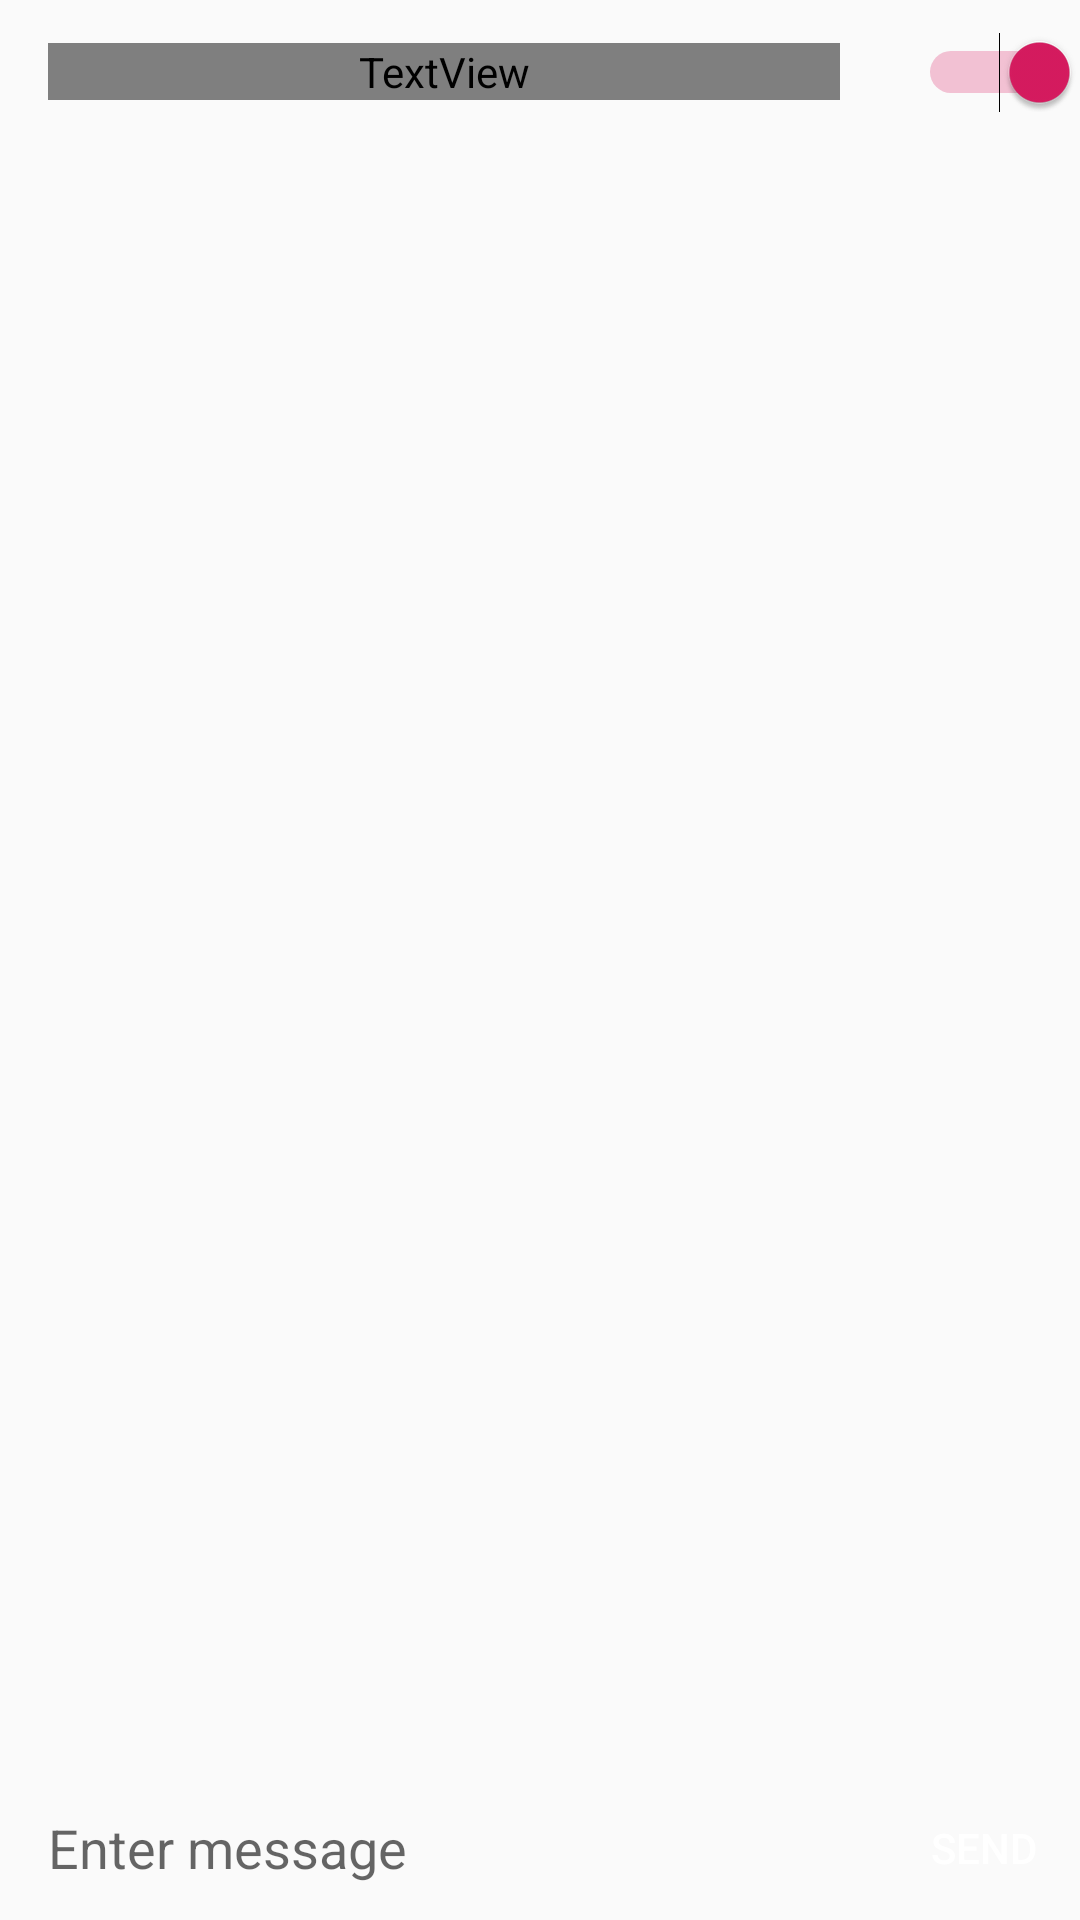

Produce the Android XML layout that renders to this screen, including the resource entries it uses.
<!-- AndroidManifest.xml: application theme AppTheme -->
<!-- res/layout/activity_chat.xml -->
<?xml version="1.0" encoding="utf-8"?>
<RelativeLayout xmlns:android="http://schemas.android.com/apk/res/android"
    xmlns:app="http://schemas.android.com/apk/res-auto"
    xmlns:tools="http://schemas.android.com/tools"
    android:layout_width="match_parent"
    android:layout_height="match_parent"
    tools:context=".ChatActivity">

    <LinearLayout
        android:id="@+id/layout_annon"
        android:layout_width="match_parent"
        android:layout_height="wrap_content"
        android:orientation="horizontal"
        android:minHeight="48dp"
        android:background="?attr/my_background_color">

        <TextView
            android:textColor="?attr/my_color"
            android:text="Your Anonymity"
            android:layout_gravity="center|right"
            android:layout_marginLeft="16dp"
            android:layout_marginRight="16dp"
            android:layout_width="0dp"
            android:textStyle="bold"
            android:textSize="14dp"
            android:textAlignment="gravity"
            android:layout_weight="1"
            android:checked="true"
            android:layout_height="wrap_content"/>

        <Switch
            android:id="@+id/simpleSwitch"
            android:layout_width="64dp"
            android:layout_height="48dp"
            android:gravity="center"
            android:checked="true"
            android:layout_gravity="bottom"/>

    </LinearLayout>

    <androidx.recyclerview.widget.RecyclerView
        android:id="@+id/therapy_detail"
        android:layout_width="match_parent"
        android:layout_below="@id/layout_annon"
        android:layout_height="match_parent"/>

    <View
        android:layout_width="match_parent"
        android:layout_height="2dp"
        android:id="@+id/v"
        android:layout_below="@id/therapy_detail"
        android:background="#dfdfdf"
        android:layout_marginBottom="0dp"/>
    <LinearLayout
        android:id="@+id/layout_chatbox"
        android:layout_width="match_parent"
        android:layout_height="wrap_content"
        android:orientation="horizontal"
        android:layout_alignParentBottom="true"
        android:minHeight="48dp"
        android:background="?attr/my_background_color">

        <EditText
            android:id="@+id/edittext_chatbox"
            android:hint="Enter message"
            android:background="@android:color/transparent"
            android:layout_gravity="center"
            android:layout_marginLeft="16dp"
            android:layout_marginRight="16dp"
            android:layout_width="0dp"
            android:layout_weight="1"
            android:layout_height="wrap_content"
            android:maxLines="6"/>

        <Button
            android:id="@+id/button_chatbox_send"
            android:text="SEND"
            android:textSize="14dp"
            android:background="?attr/my_color"
            android:clickable="true"
            android:layout_width="64dp"
            android:textColor="@color/White"
            android:layout_height="48dp"
            android:gravity="center"
            android:layout_gravity="bottom" />

    </LinearLayout>

</RelativeLayout>
<!-- resources referenced by this layout -->
<resources>
  <color name="White">#FFFFFF</color>
  <style name="AppTheme" parent="Theme.AppCompat.Light.DarkActionBar">
          
          <item name="android:name">"first"</item>
          <item name="colorPrimary">@color/colorPrimary</item>
          <item name="colorPrimaryDark">@color/colorPrimaryDark</item>
          <item name="colorAccent">@color/colorAccent</item>
      </style>
  <color name="colorPrimary">#AAF0D1</color>
  <color name="colorPrimaryDark">#00574B</color>
  <color name="colorAccent">#D81B60</color>
</resources>
